The GitHub repository Neural-Ninja/Crop-Disease-Detection-and-Severity-Estimation-PLOS-ONE contains a labelled image folder "Disease Detection Dataset" with 10 categories: tomato bacterial spot, tomato early blight, tomato late blight, tomato leaf mold, tomato septoria leaf spot, tomato spider mites two spotted spider mite, tomato target spot, tomato yellow leaf curl virus, tomato mosaic virus, tomato healthy. Examples follow, each with its label.

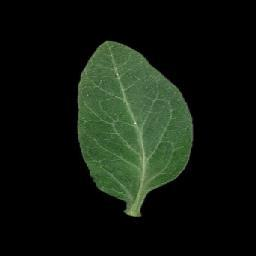
Label: tomato healthy

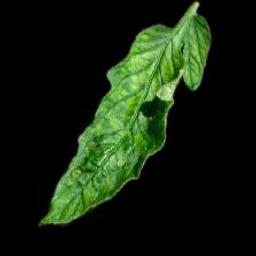
Label: tomato mosaic virus

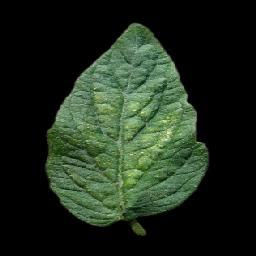
Label: tomato spider mites two spotted spider mite

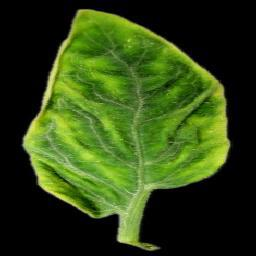
Label: tomato yellow leaf curl virus

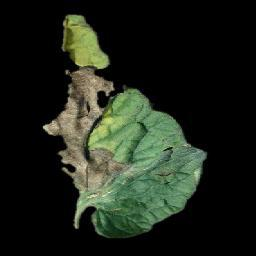
Label: tomato late blight

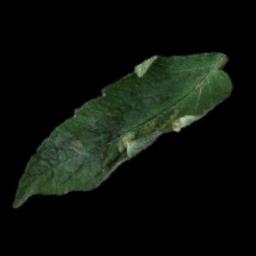
Label: tomato leaf mold
